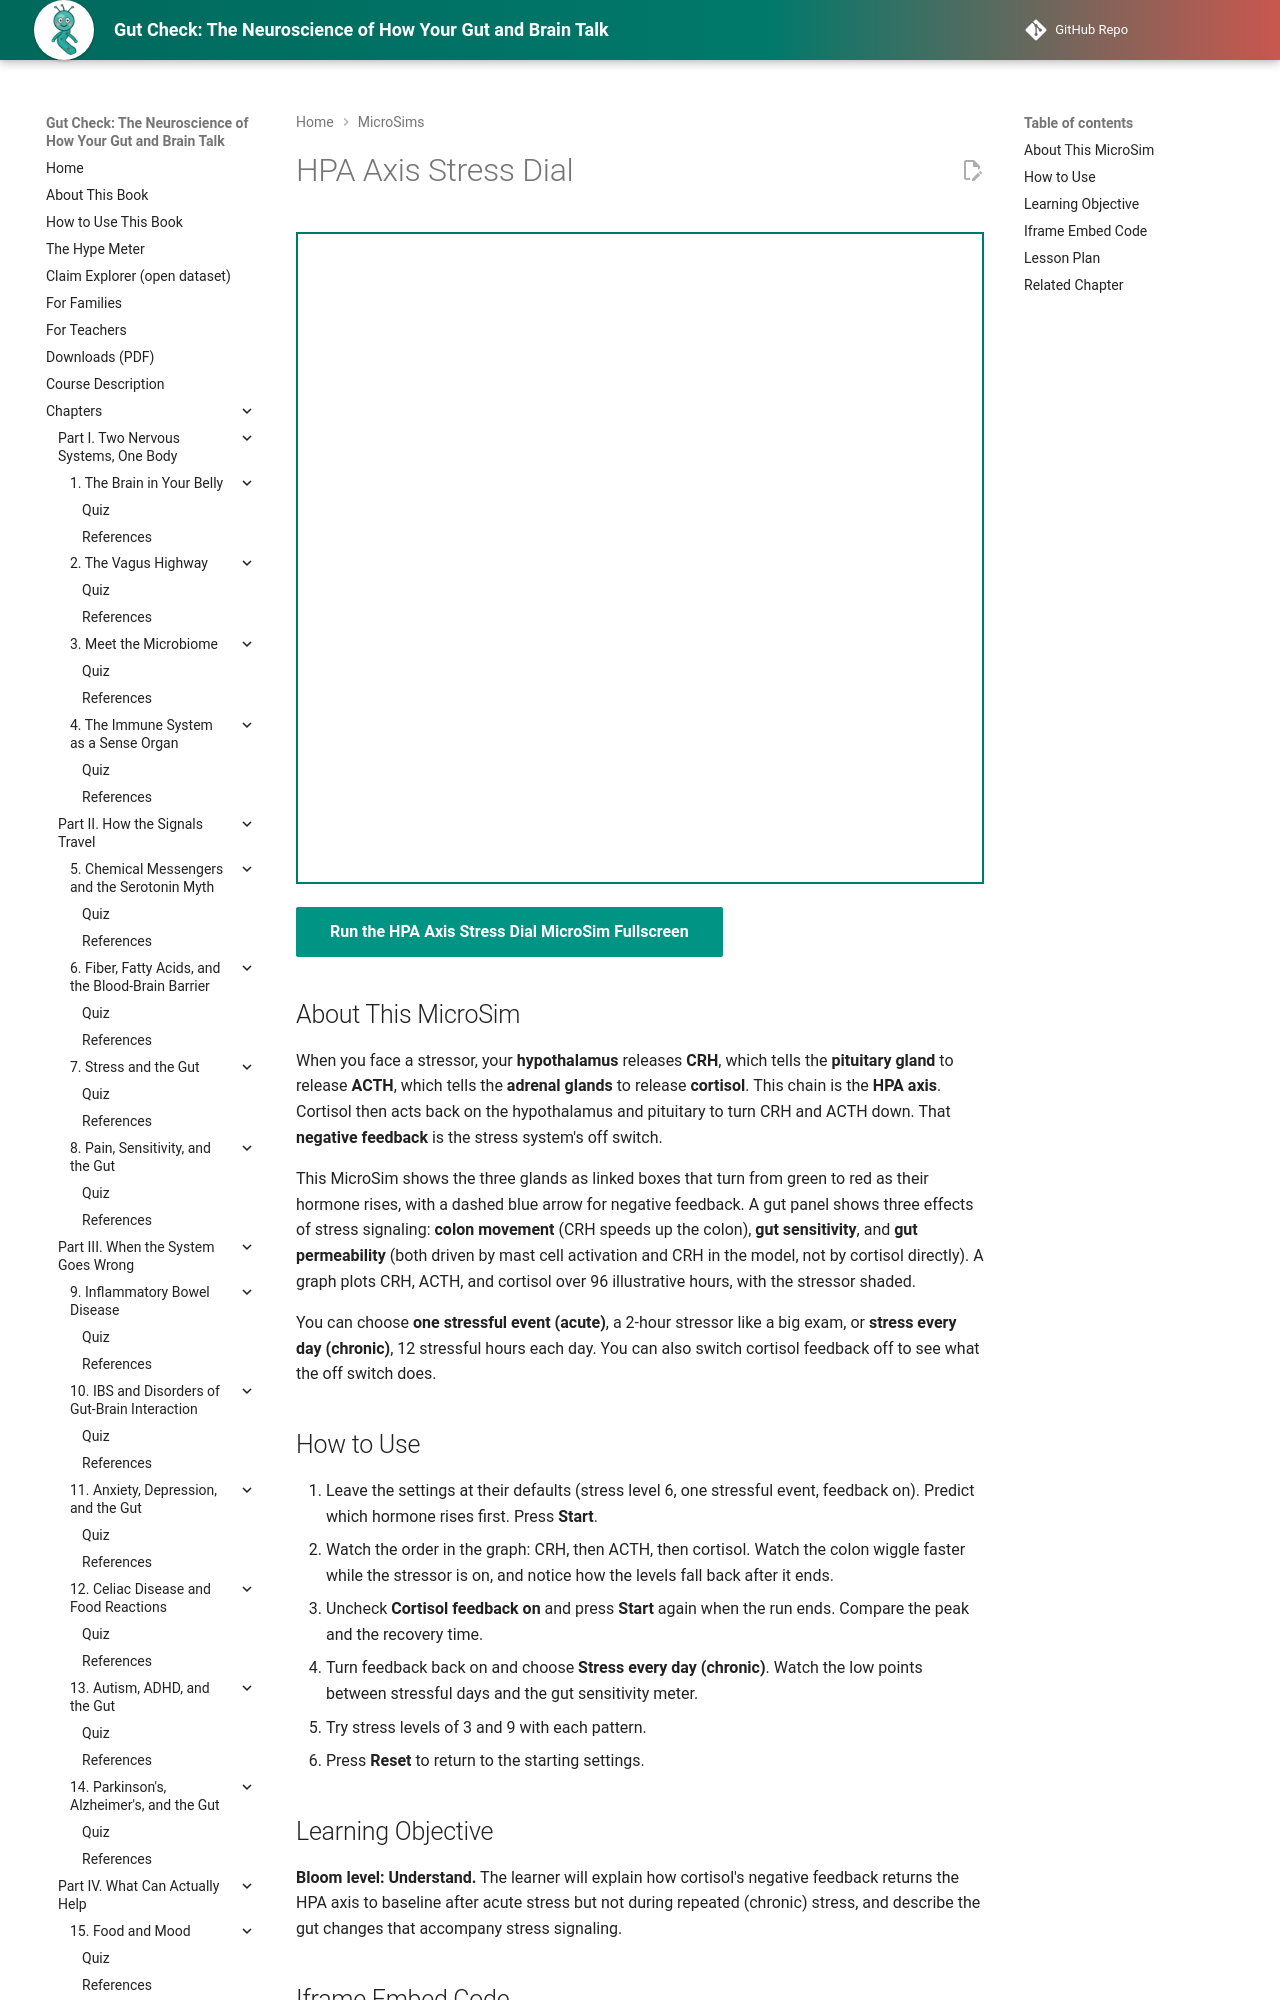

repository: aaryavvatts-lab/gut-brain-textbook · page: sims/ch07-hpa-stress-dial/index.html · generator: mkdocs

---
title: "HPA Axis Stress Dial"
description: "Dial up stress, watch CRH, ACTH, and cortisol rise, and see how negative feedback resets the system after acute stress but not chronic stress, along with gut effects."
image: /sims/ch07-hpa-stress-dial/ch07-hpa-stress-dial.png
og:image: /sims/ch07-hpa-stress-dial/ch07-hpa-stress-dial.png
status: implemented
---

# HPA Axis Stress Dial

<iframe src="main.html" height="652px" width="100%" scrolling="no"></iframe>

[Run the HPA Axis Stress Dial MicroSim Fullscreen](./main.html){ .md-button .md-button--primary }

## About This MicroSim

When you face a stressor, your **hypothalamus** releases **CRH**, which tells the **pituitary gland** to release **ACTH**, which tells the **adrenal glands** to release **cortisol**. This chain is the **HPA axis**. Cortisol then acts back on the hypothalamus and pituitary to turn CRH and ACTH down. That **negative feedback** is the stress system's off switch.

This MicroSim shows the three glands as linked boxes that turn from green to red as their hormone rises, with a dashed blue arrow for negative feedback. A gut panel shows three effects of stress signaling: **colon movement** (CRH speeds up the colon), **gut sensitivity**, and **gut permeability** (both driven by mast cell activation and CRH in the model, not by cortisol directly). A graph plots CRH, ACTH, and cortisol over 96 illustrative hours, with the stressor shaded.

You can choose **one stressful event (acute)**, a 2-hour stressor like a big exam, or **stress every day (chronic)**, 12 stressful hours each day. You can also switch cortisol feedback off to see what the off switch does.
